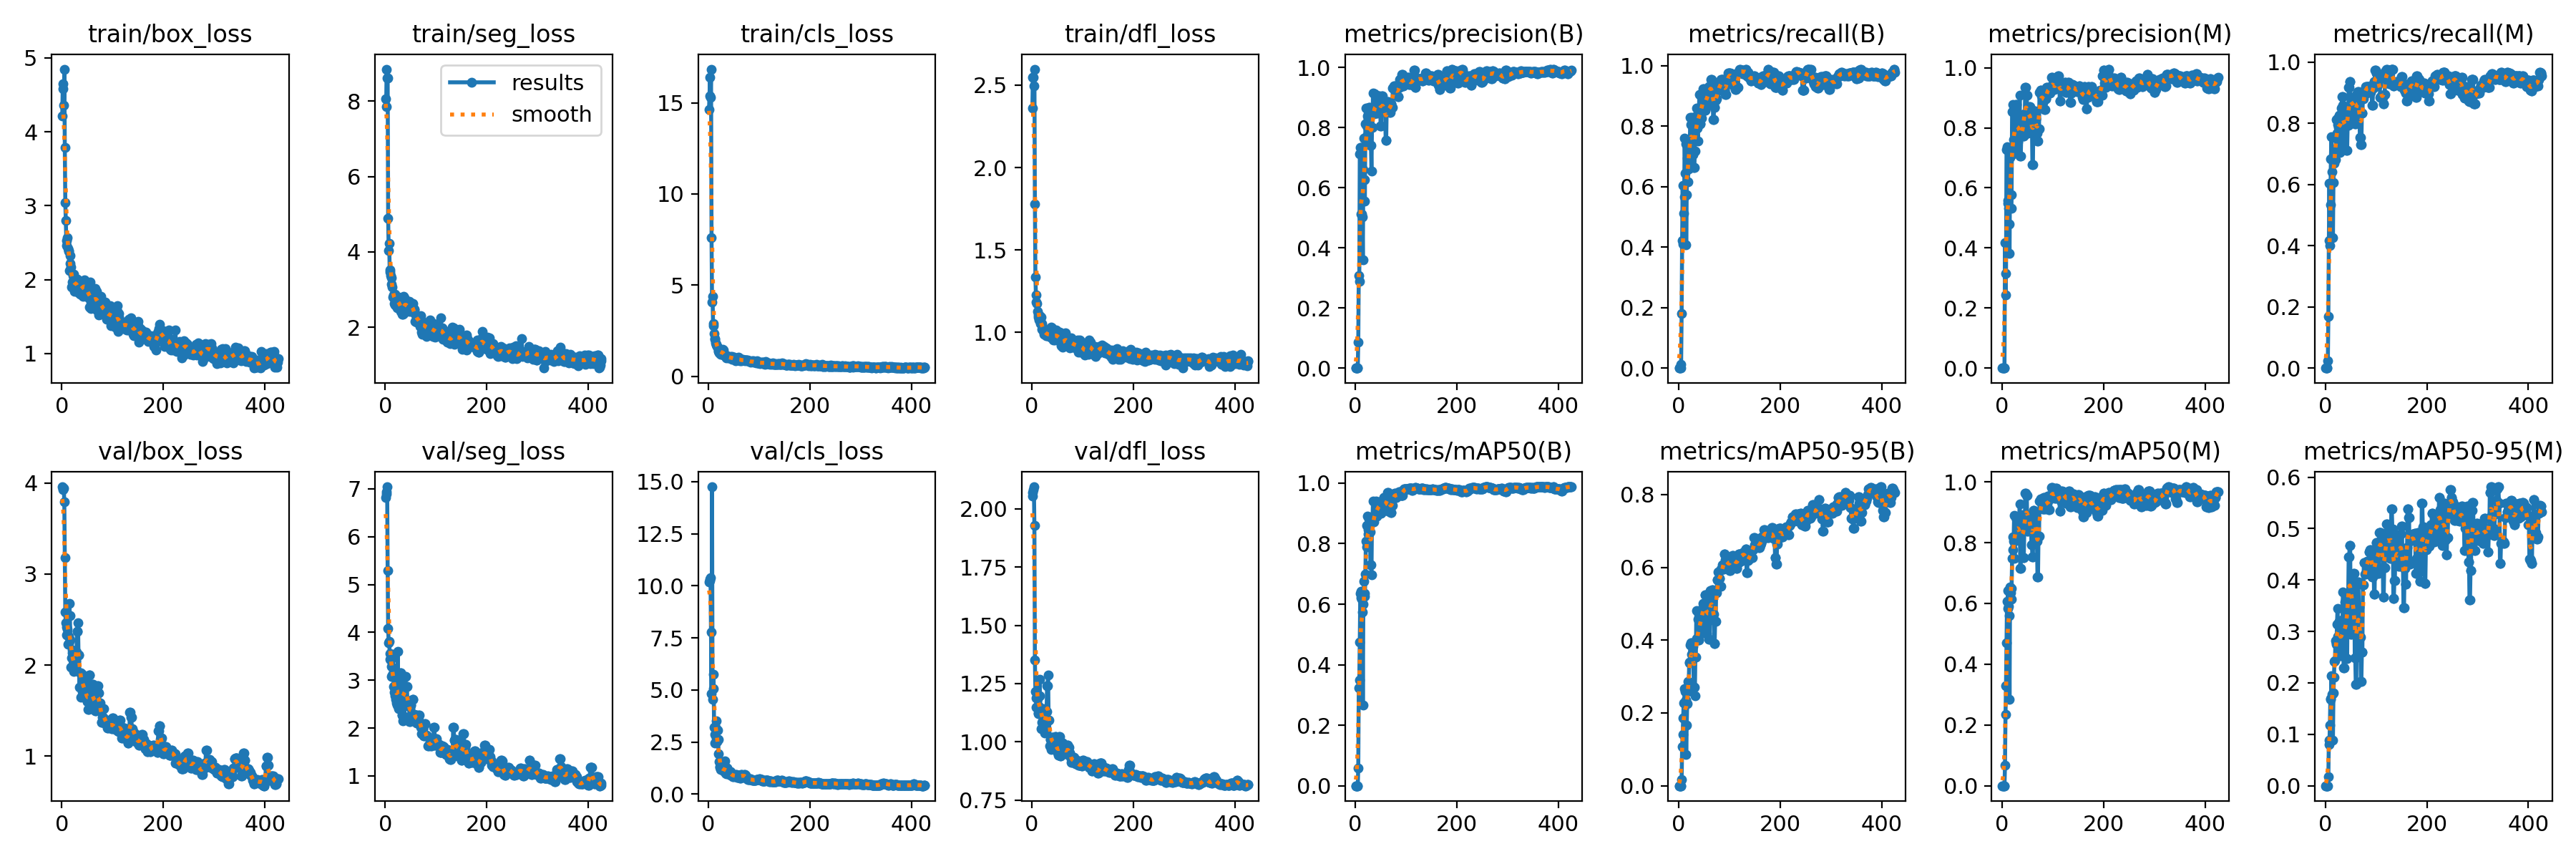

The data file committed next to this chart (first rows):
epoch, time, train/box_loss, train/seg_loss, train/cls_loss, train/dfl_loss, metrics/precision(B), metrics/recall(B), metrics/mAP50(B), metrics/mAP50-95(B), metrics/precision(M), metrics/recall(M), metrics/mAP50(M), metrics/mAP50-95(M), val/box_loss, val/seg_loss, val/cls_loss, val/dfl_loss, lr/pg0, lr/pg1, lr/pg2
1, 1.917, 4.217, 8.067, 14.63, 2.36, 0, 0, 0, 0, 0, 0, 0, 0, 3.958, 6.823, 10.17, 2.056, 1.429e-05, 1.429e-05, 1.429e-05
2, 3.135, 4.646, 7.847, 15.39, 2.546, 0, 0, 0, 0, 0, 0, 0, 0, 3.94, 6.899, 10.24, 2.069, 4.28276e-05, 4.28276e-05, 4.28276e-05
3, 4.407, 4.581, 8.854, 16.4, 2.548, 0, 0, 0, 0, 0, 0, 0, 0, 3.929, 6.946, 10.33, 2.082, 7.13085e-05, 7.13085e-05, 7.13085e-05
4, 5.544, 4.355, 8.616, 15.31, 2.494, 0, 0, 0, 0, 0, 0, 0, 0, 3.941, 7.043, 10.41, 2.095, 9.97329e-05, 9.97329e-05, 9.97329e-05
5, 6.711, 4.848, 8.619, 16.85, 2.597, 5e-05, 0.01149, 3e-05, 1e-05, 0.0001, 0.02299, 6e-05, 2e-05, 3.795, 5.287, 7.79, 1.928, 0.0001281, 0.0001281, 0.0001281
6, 8.074, 3.785, 4.89, 7.614, 1.779, 0.08514, 0.1808, 0.05912, 0.01667, 0.4167, 0.169, 0.06744, 0.01719, 3.176, 4.081, 4.834, 1.351, 0.0001564, 0.0001564, 0.0001564
7, 9.412, 3.039, 4.043, 4.068, 1.335, 0.307, 0.4226, 0.323, 0.1081, 0.2438, 0.4167, 0.2338, 0.08844, 2.578, 3.78, 14.75, 1.216, 0.0001847, 0.0001847, 0.0001847
8, 10.77, 2.799, 4.217, 4.374, 1.228, 0.2892, 0.6031, 0.35, 0.1408, 0.3147, 0.6031, 0.3291, 0.08062, 2.461, 3.816, 4.565, 1.189, 0.0002129, 0.0002129, 0.0002129
9, 12.1, 2.533, 3.528, 2.891, 1.184, 0.7119, 0.4111, 0.4754, 0.1857, 0.7266, 0.4, 0.4703, 0.1174, 2.328, 3.558, 5.049, 1.149, 0.000241, 0.000241, 0.000241
10, 13.42, 2.456, 3.468, 2.776, 1.176, 0.7349, 0.5111, 0.6353, 0.2273, 0.7381, 0.5333, 0.6058, 0.17, 2.417, 3.438, 5.739, 1.192, 0.0002691, 0.0002691, 0.0002691
11, 14.73, 2.566, 3.367, 2.321, 1.126, 0.7338, 0.5672, 0.6224, 0.2279, 0.549, 0.6828, 0.5838, 0.1677, 2.397, 3.43, 3.217, 1.186, 0.0002971, 0.0002971, 0.0002971
12, 16.05, 2.418, 3.321, 2.047, 1.108, 0.5129, 0.7594, 0.6417, 0.266, 0.5572, 0.7568, 0.6411, 0.2144, 2.227, 3.078, 2.437, 1.124, 0.0003251, 0.0003251, 0.0003251
13, 17.34, 2.387, 3.136, 2.04, 1.095, 0.5126, 0.6434, 0.6156, 0.2584, 0.5315, 0.6412, 0.5904, 0.1779, 2.236, 3.289, 2.881, 1.119, 0.000353, 0.000353, 0.000353
14, 18.64, 2.392, 3.058, 1.836, 1.076, 0.504, 0.7406, 0.5749, 0.2362, 0.4807, 0.6839, 0.5608, 0.1792, 2.312, 3.116, 3.218, 1.151, 0.0003809, 0.0003809, 0.0003809
15, 19.94, 2.122, 2.792, 1.708, 1.078, 0.3593, 0.4076, 0.2671, 0.08625, 0.3822, 0.426, 0.285, 0.08895, 2.673, 3.542, 3.515, 1.269, 0.0004087, 0.0004087, 0.0004087
16, 21.21, 2.324, 2.811, 1.767, 1.1, 0.6594, 0.573, 0.6002, 0.166, 0.701, 0.6067, 0.6546, 0.18, 2.541, 3.149, 2.675, 1.197, 0.0004364, 0.0004364, 0.0004364
17, 22.48, 2.221, 2.855, 1.636, 1.053, 0.765, 0.6931, 0.6758, 0.225, 0.7174, 0.6701, 0.6354, 0.2117, 2.275, 2.872, 2.529, 1.12, 0.0004641, 0.0004641, 0.0004641
18, 23.8, 2.168, 2.637, 1.582, 1.093, 0.6262, 0.6157, 0.635, 0.2863, 0.5323, 0.7131, 0.6152, 0.2411, 1.974, 2.749, 3.087, 1.056, 0.0004917, 0.0004917, 0.0004917
19, 25.11, 1.894, 2.586, 1.411, 1.053, 0.555, 0.6868, 0.6263, 0.2586, 0.5771, 0.7143, 0.6488, 0.2428, 2.081, 2.681, 2.622, 1.084, 0.0005193, 0.0005193, 0.0005193
20, 26.78, 1.966, 2.875, 1.367, 1.02, 0.812, 0.6587, 0.6997, 0.2825, 0.8549, 0.6812, 0.7478, 0.2822, 2.166, 2.771, 1.925, 1.116, 0.0005468, 0.0005468, 0.0005468
21, 29.83, 1.915, 2.811, 1.282, 1.033, 0.8645, 0.736, 0.807, 0.3397, 0.8788, 0.7517, 0.8183, 0.2756, 2.132, 2.595, 1.575, 1.134, 0.0005743, 0.0005743, 0.0005743
22, 32.71, 2.054, 2.724, 1.432, 1.012, 0.7725, 0.7271, 0.7898, 0.3373, 0.7132, 0.8132, 0.7762, 0.2779, 2.088, 2.529, 1.311, 1.142, 0.0006017, 0.0006017, 0.0006017
23, 35.45, 2.075, 2.733, 1.276, 1.012, 0.8064, 0.8296, 0.8607, 0.387, 0.76, 0.7691, 0.8055, 0.314, 1.979, 2.487, 1.282, 1.077, 0.000629, 0.000629, 0.000629
24, 38.21, 1.951, 2.51, 1.196, 0.9898, 0.8384, 0.8056, 0.8912, 0.3925, 0.8495, 0.8182, 0.889, 0.345, 1.932, 2.699, 1.186, 1.054, 0.0006563, 0.0006563, 0.0006563
25, 41.03, 1.843, 2.691, 1.352, 1.007, 0.745, 0.829, 0.845, 0.3933, 0.7156, 0.7953, 0.7471, 0.2904, 1.947, 3.607, 1.224, 1.036, 0.0006836, 0.0006836, 0.0006836
26, 42.65, 1.9, 2.791, 1.301, 1.008, 0.8195, 0.7078, 0.8323, 0.3611, 0.726, 0.7871, 0.8175, 0.3172, 1.988, 2.701, 1.218, 1.045, 0.0007108, 0.0007108, 0.0007108
27, 43.93, 1.983, 2.661, 1.3, 1.015, 0.8685, 0.8032, 0.881, 0.3836, 0.8779, 0.8272, 0.8837, 0.3202, 2.045, 2.412, 1.192, 1.08, 0.0007379, 0.0007379, 0.0007379
28, 45.19, 1.915, 2.545, 1.461, 0.9806, 0.8685, 0.8032, 0.881, 0.3836, 0.8779, 0.8272, 0.8837, 0.3202, 2.045, 2.412, 1.192, 1.08, 0.0007649, 0.0007649, 0.0007649
29, 46.5, 2.007, 2.687, 1.43, 0.9807, 0.8504, 0.7066, 0.8379, 0.3505, 0.7855, 0.7048, 0.8074, 0.2582, 2.139, 2.723, 1.107, 1.13, 0.000792, 0.000792, 0.000792
30, 47.77, 2.005, 2.713, 1.162, 0.9947, 0.7425, 0.6627, 0.731, 0.2705, 0.7983, 0.758, 0.8464, 0.2521, 2.369, 3.147, 1.198, 1.241, 0.0008189, 0.0008189, 0.0008189
31, 49.02, 1.955, 2.421, 1.172, 0.9853, 0.7425, 0.6627, 0.731, 0.2705, 0.7983, 0.758, 0.8464, 0.2521, 2.369, 3.147, 1.198, 1.241, 0.0008458, 0.0008458, 0.0008458
32, 50.35, 1.834, 2.471, 1.113, 0.9843, 0.6547, 0.7179, 0.6963, 0.248, 0.7531, 0.8496, 0.8568, 0.2842, 2.463, 2.967, 1.586, 1.287, 0.0008726, 0.0008726, 0.0008726
33, 51.6, 1.821, 2.346, 1.143, 1.002, 0.8004, 0.8327, 0.8766, 0.3526, 0.8148, 0.8865, 0.8628, 0.3221, 2.107, 2.276, 0.9997, 1.094, 0.0008994, 0.0008994, 0.0008994
34, 52.86, 1.865, 2.452, 1.093, 0.9842, 0.8004, 0.8327, 0.8766, 0.3526, 0.8148, 0.8865, 0.8628, 0.3221, 2.107, 2.276, 0.9997, 1.094, 0.0009262, 0.0009262, 0.0009262
35, 54.13, 1.873, 2.334, 1.012, 0.9833, 0.9158, 0.8588, 0.9402, 0.4813, 0.9087, 0.859, 0.9281, 0.3768, 1.753, 2.151, 0.9696, 0.9809, 0.0009528, 0.0009528, 0.0009528
36, 55.45, 1.8, 2.357, 1.075, 0.9699, 0.8466, 0.7932, 0.8713, 0.4055, 0.7053, 0.7184, 0.7152, 0.2294, 1.916, 3.073, 1.252, 1.01, 0.0009794, 0.0009794, 0.0009794
37, 56.73, 1.948, 2.82, 1.122, 0.9804, 0.8466, 0.7932, 0.8713, 0.4055, 0.7053, 0.7184, 0.7152, 0.2294, 1.916, 3.073, 1.252, 1.01, 0.001006, 0.001006, 0.001006
38, 58, 1.814, 2.773, 1.031, 1.032, 0.9126, 0.7518, 0.8929, 0.457, 0.7723, 0.8334, 0.8733, 0.3578, 1.645, 2.246, 0.9913, 0.9665, 0.001032, 0.001032, 0.001032
39, 59.28, 1.852, 2.48, 0.9944, 0.9652, 0.8762, 0.8536, 0.8996, 0.4012, 0.7834, 0.8126, 0.8469, 0.3149, 1.9, 3.079, 1.109, 1.019, 0.001059, 0.001059, 0.001059
40, 60.58, 1.93, 2.715, 1.019, 1.027, 0.8762, 0.8536, 0.8996, 0.4012, 0.7834, 0.8126, 0.8469, 0.3149, 1.9, 3.079, 1.109, 1.019, 0.001085, 0.001085, 0.001085
41, 61.83, 1.959, 2.602, 1.053, 1.001, 0.8717, 0.9052, 0.9415, 0.4696, 0.824, 0.8525, 0.8926, 0.361, 1.71, 2.589, 1.025, 0.9914, 0.001112, 0.001112, 0.001112
42, 63.14, 1.772, 2.519, 1.028, 0.9561, 0.8477, 0.8088, 0.8918, 0.4249, 0.7718, 0.7127, 0.7514, 0.2475, 1.816, 2.875, 1.065, 1.006, 0.001138, 0.001138, 0.001138
43, 64.42, 1.927, 2.659, 1.067, 0.9689, 0.8477, 0.8088, 0.8918, 0.4249, 0.7718, 0.7127, 0.7514, 0.2475, 1.816, 2.875, 1.065, 1.006, 0.001164, 0.001164, 0.001164
44, 65.68, 1.959, 2.59, 1.012, 0.9831, 0.8756, 0.8275, 0.9157, 0.4839, 0.8468, 0.7948, 0.8398, 0.3584, 1.667, 2.471, 0.9072, 0.978, 0.00119, 0.00119, 0.00119
45, 66.92, 1.994, 2.457, 1.01, 0.954, 0.8756, 0.8275, 0.9157, 0.4839, 0.8468, 0.7948, 0.8398, 0.3584, 1.667, 2.471, 0.9072, 0.978, 0.001216, 0.001216, 0.001216
46, 68.18, 1.939, 2.487, 1.086, 0.9843, 0.9059, 0.8948, 0.9335, 0.4445, 0.9344, 0.9176, 0.9618, 0.4444, 1.82, 2.578, 0.9343, 1.021, 0.001242, 0.001242, 0.001242
47, 69.5, 1.768, 2.411, 0.9389, 0.9863, 0.9059, 0.8948, 0.9335, 0.4445, 0.9344, 0.9176, 0.9618, 0.4444, 1.82, 2.578, 0.9343, 1.021, 0.001268, 0.001268, 0.001268
48, 70.83, 1.902, 2.694, 0.9454, 1.016, 0.8962, 0.9242, 0.9386, 0.5002, 0.9096, 0.9355, 0.9551, 0.4671, 1.636, 2.138, 0.8518, 0.9709, 0.001294, 0.001294, 0.001294
49, 72.16, 1.934, 2.48, 0.9796, 0.9851, 0.8962, 0.9242, 0.9386, 0.5002, 0.9096, 0.9355, 0.9551, 0.4671, 1.636, 2.138, 0.8518, 0.9709, 0.00132, 0.00132, 0.00132
50, 73.46, 1.859, 2.545, 0.9585, 0.9571, 0.8058, 0.8527, 0.8994, 0.4949, 0.7833, 0.8204, 0.8368, 0.2943, 1.6, 2.48, 0.9154, 0.9541, 0.001346, 0.001346, 0.001346
51, 74.73, 1.879, 2.645, 1.051, 0.9779, 0.8058, 0.8527, 0.8994, 0.4949, 0.7833, 0.8204, 0.8368, 0.2943, 1.6, 2.48, 0.9154, 0.9541, 0.001358, 0.001358, 0.001358
52, 76.07, 1.815, 2.62, 0.9563, 0.9783, 0.9049, 0.8528, 0.9373, 0.525, 0.8393, 0.8566, 0.8884, 0.3608, 1.516, 2.25, 0.8605, 0.9419, 0.001357, 0.001357, 0.001357
53, 77.32, 1.756, 2.529, 0.8652, 0.9496, 0.9049, 0.8528, 0.9373, 0.525, 0.8393, 0.8566, 0.8884, 0.3608, 1.516, 2.25, 0.8605, 0.9419, 0.001355, 0.001355, 0.001355
54, 78.6, 1.625, 2.619, 0.9433, 0.9638, 0.8825, 0.8981, 0.9152, 0.4182, 0.8714, 0.8846, 0.8745, 0.364, 1.887, 2.596, 0.9252, 1.021, 0.001354, 0.001354, 0.001354
55, 79.87, 1.869, 2.398, 0.9307, 1.002, 0.8825, 0.8981, 0.9152, 0.4182, 0.8714, 0.8846, 0.8745, 0.364, 1.887, 2.596, 0.9252, 1.021, 0.001353, 0.001353, 0.001353
56, 81.13, 1.966, 2.499, 0.9194, 0.9724, 0.8827, 0.9159, 0.9529, 0.524, 0.851, 0.8856, 0.8905, 0.4126, 1.529, 2.28, 0.8033, 0.9403, 0.001351, 0.001351, 0.001351
57, 82.36, 1.696, 2.467, 0.89, 0.945, 0.8827, 0.9159, 0.9529, 0.524, 0.851, 0.8856, 0.8905, 0.4126, 1.529, 2.28, 0.8033, 0.9403, 0.00135, 0.00135, 0.00135
58, 83.63, 1.61, 2.464, 0.8896, 0.9181, 0.8585, 0.8751, 0.914, 0.4702, 0.8259, 0.7976, 0.7932, 0.2482, 1.679, 2.182, 0.8449, 0.9679, 0.001348, 0.001348, 0.001348
59, 84.89, 1.755, 2.155, 1.026, 0.9622, 0.8585, 0.8751, 0.914, 0.4702, 0.8259, 0.7976, 0.7932, 0.2482, 1.679, 2.182, 0.8449, 0.9679, 0.001347, 0.001347, 0.001347
60, 86.16, 1.736, 2.33, 1.018, 0.9115, 0.7575, 0.9314, 0.9092, 0.4035, 0.6767, 0.808, 0.754, 0.1965, 1.786, 2.266, 0.9053, 0.9949, 0.001346, 0.001346, 0.001346
... 366 more rows
